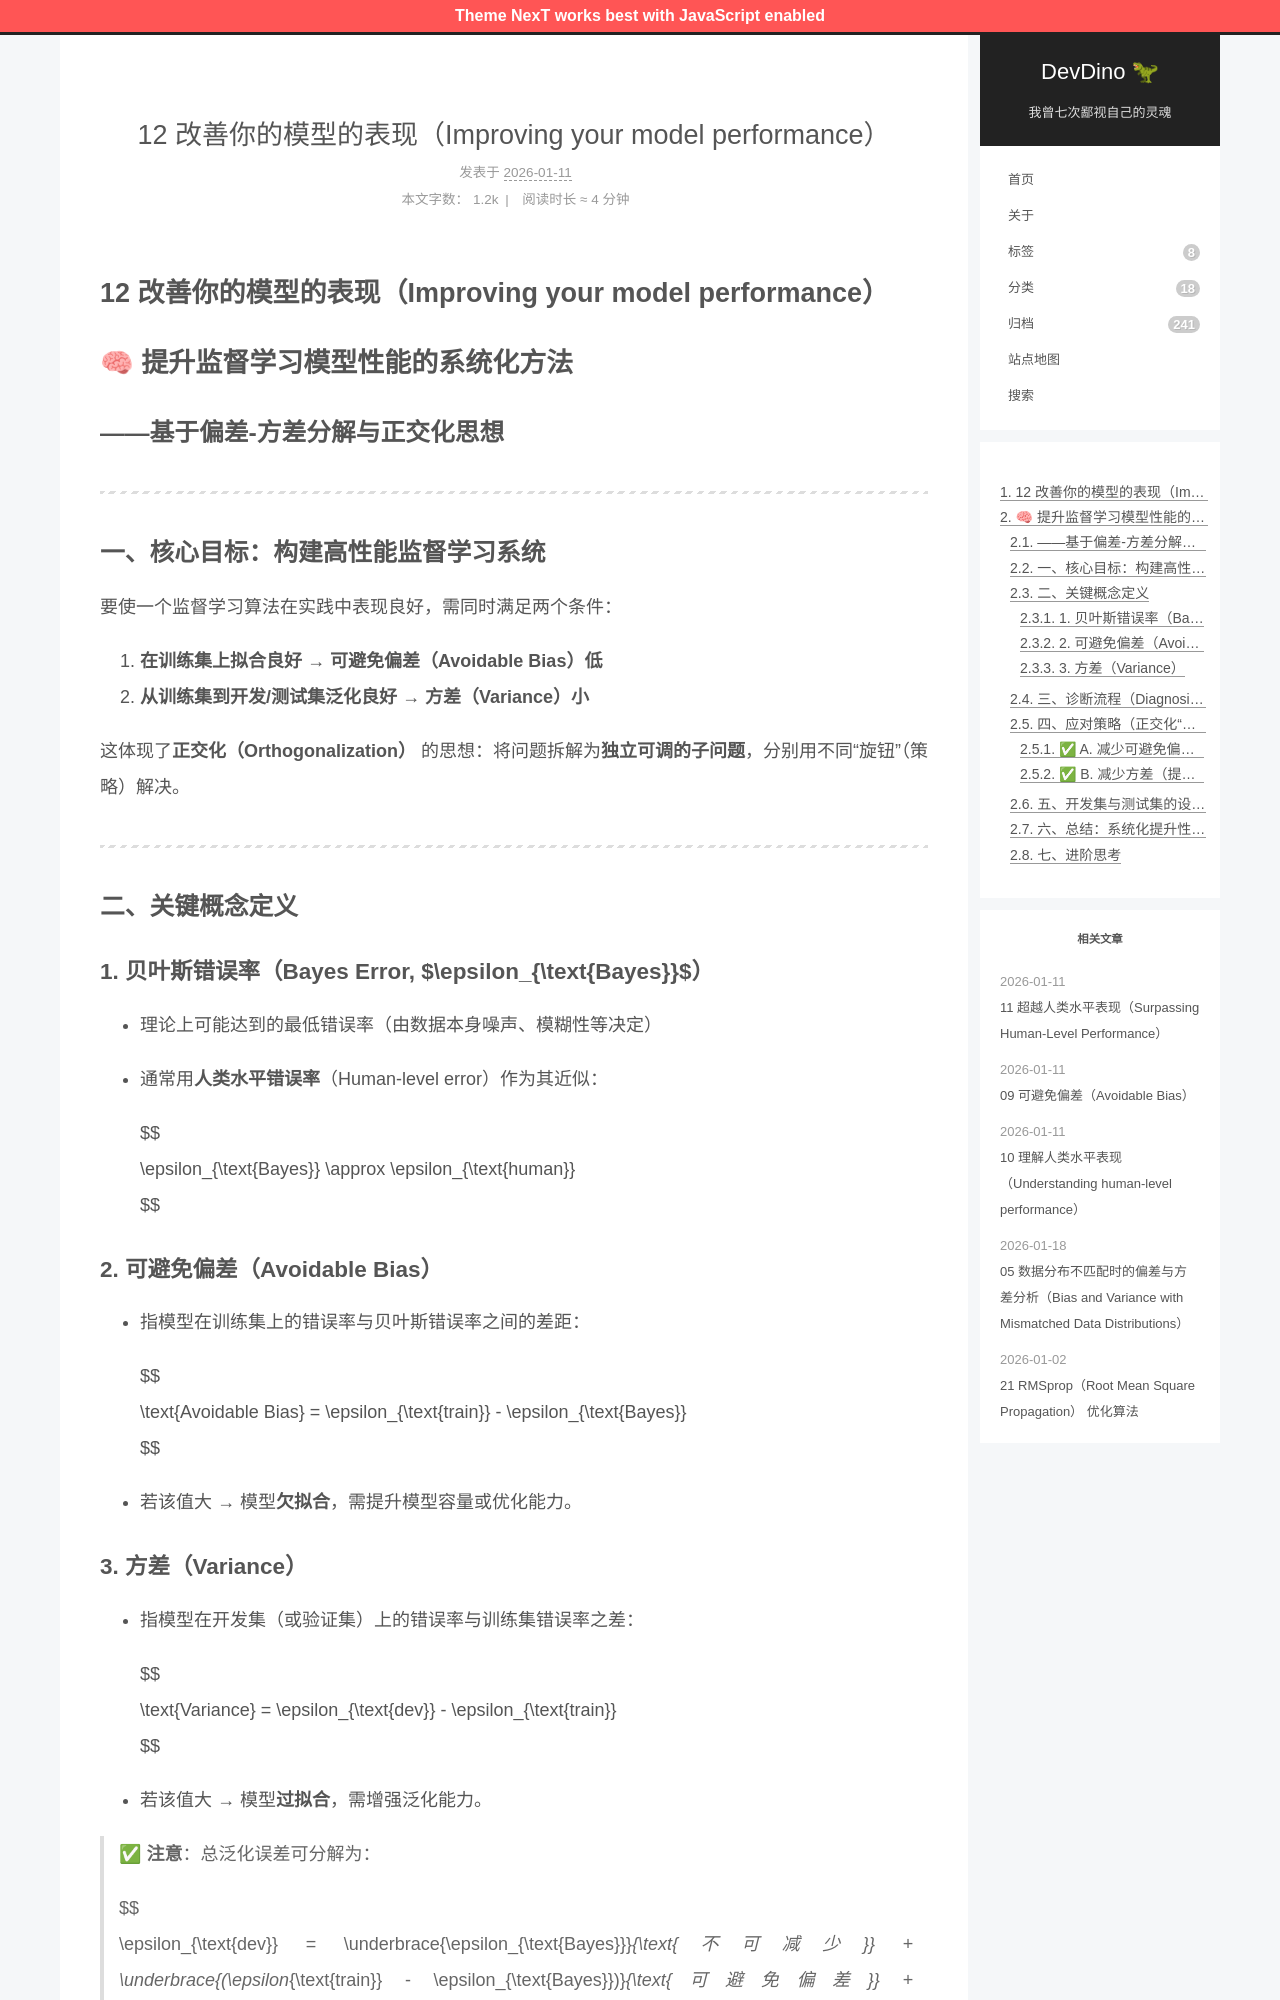

repository: afetmin/blog · page: 机器学习策略1/12 改善你的模型的表现（Improving your model performance）/index.html · generator: jekyll

---
title: 12 改善你的模型的表现（Improving your model performance）
date: 2026-01-11T15:44:46Z
lastmod: 2026-01-11T15:52:50Z
categories: 机器学习策略
---

# 12 改善你的模型的表现（Improving your model performance）

# 🧠 提升监督学习模型性能的系统化方法

## ——基于偏差-方差分解与正交化思想

---

## 一、核心目标：构建高性能监督学习系统

要使一个监督学习算法在实践中表现良好，需同时满足两个条件：

1. **在训练集上拟合良好** → **可避免偏差（Avoidable Bias）低**
2. **从训练集到开发/测试集泛化良好** → **方差（Variance）小**

这体现了**正交化（Orthogonalization）**  的思想：将问题拆解为**独立可调的子问题**，分别用不同“旋钮”（策略）解决。

---

## 二、关键概念定义

### 1. 贝叶斯错误率（Bayes Error, $\epsilon_{\text{Bayes}}$）

- 理论上可能达到的最低错误率（由数据本身噪声、模糊性等决定）
- 通常用**人类水平错误率**（Human-level error）作为其近似：

  $$
  \epsilon_{\text{Bayes}} \approx \epsilon_{\text{human}}
  $$

### 2. 可避免偏差（Avoidable Bias）

- 指模型在训练集上的错误率与贝叶斯错误率之间的差距：

  $$
  \text{Avoidable Bias} = \epsilon_{\text{train}} - \epsilon_{\text{Bayes}}
  $$
- 若该值大 → 模型**欠拟合**，需提升模型容量或优化能力。
